4-way image classification set "final_split" from GitHub (gun8217/AI); label vocabulary: bad broken large, bad broken small, bad contamination, bottle good.

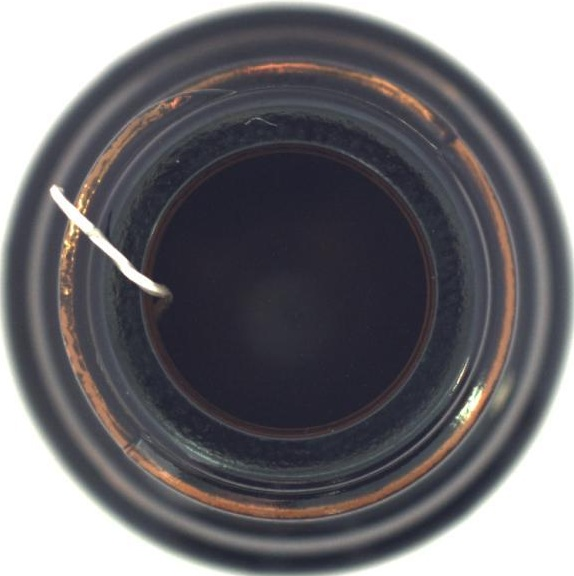
Label: bad contamination

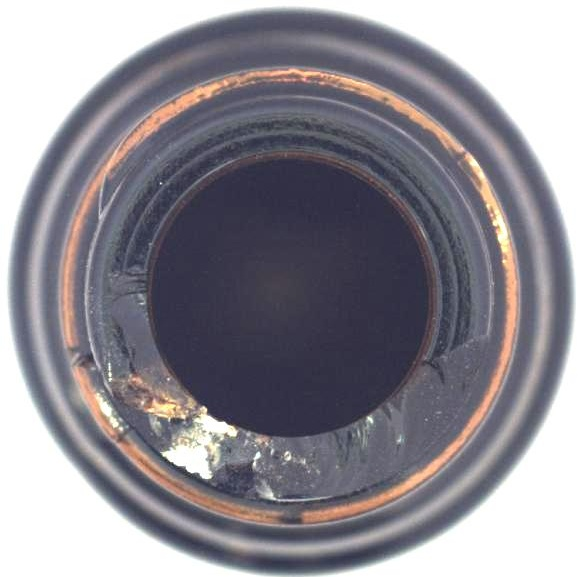
Label: bad broken small

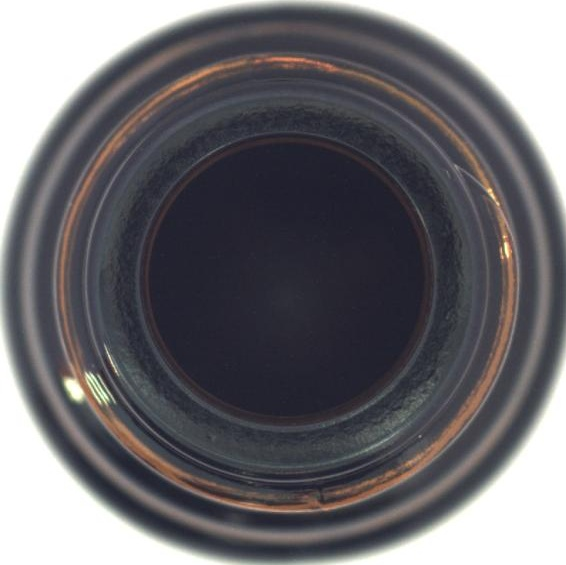
Label: bottle good

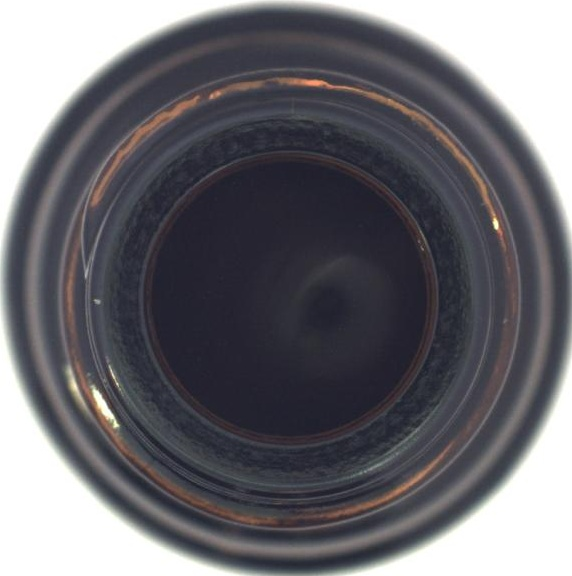
Label: bottle good

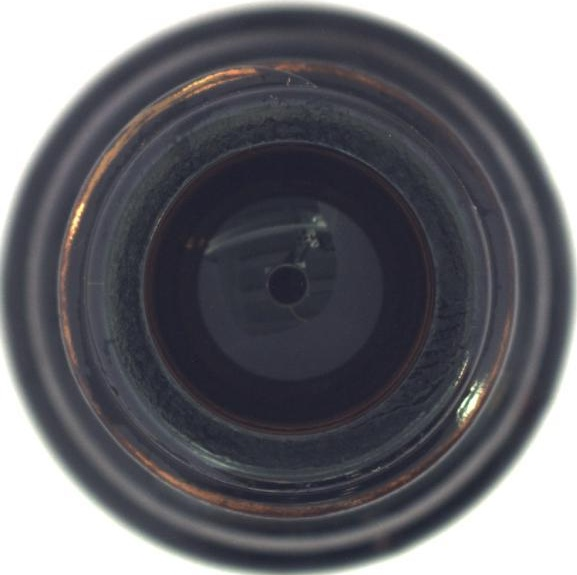
Label: bad contamination

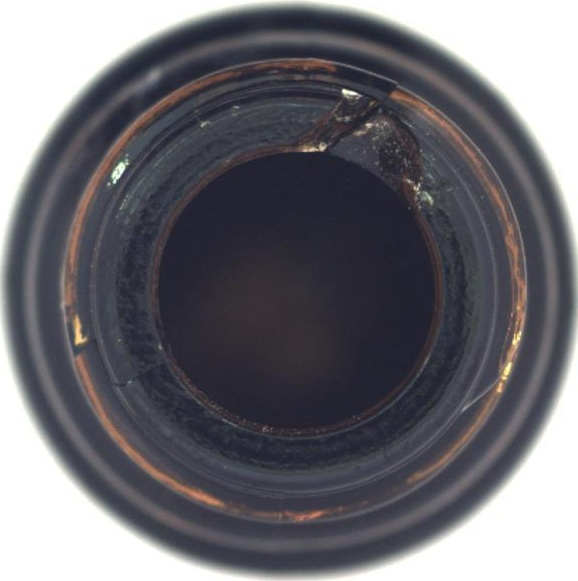
Label: bad broken small
